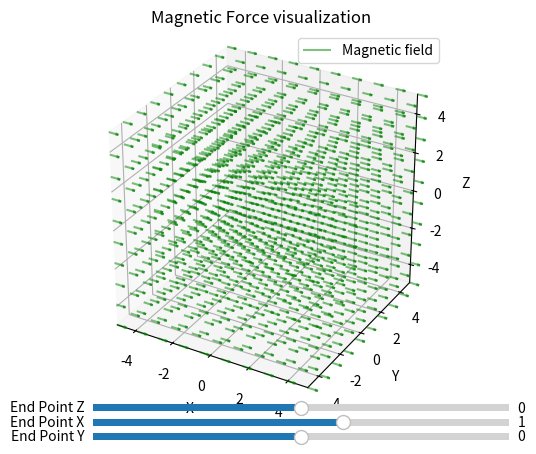

Here is the Python script that generated this plot:
import numpy as np
import matplotlib.pyplot as plt
from matplotlib.widgets import Slider
from mpl_toolkits.mplot3d import Axes3D

# Define grid
x = np.linspace(-5, 5, 10)
y = np.linspace(-5, 5, 10)
z = np.linspace(-5, 5, 10)
X, Y, Z = np.meshgrid(x, y, z)

# Initial values for velocity vector origin
initial_origin_x = 0
initial_origin_y = 0
initial_origin_z = 0

# Initial value for velocity magnitude
initial_magnitude = 1

# Define magnetic field vector components
magnetic_field_x = 1
magnetic_field_y = 0
magnetic_field_z = 0

# Plot magnetic field vector in every point of the space
fig = plt.figure()
ax = fig.add_subplot(111, projection='3d')
quiver_velocity = None  # Initialize quiver_velocity as None
quiver_magnetic_field = ax.quiver(X, Y, Z, magnetic_field_x, magnetic_field_y, magnetic_field_z, color='green', length=0.5, alpha=0.5, label="Magnetic field")
quiver_lorentz = None

# Initial end point of velocity vector
end_point_x = initial_origin_x + initial_magnitude
end_point_y = initial_origin_y
end_point_z = initial_origin_z

# Define function to update plot when sliders are moved
def update(val):
    global quiver_velocity, quiver_lorentz  # Declare quiver_velocity and quiver_lorentz as global variables
    
    # Get current slider values
    end_point_x = slider_end_point_x.val
    end_point_y = slider_end_point_y.val
    end_point_z = slider_end_point_z.val
    
    # Update quiver plot with new end point of velocity vector
    if quiver_velocity:
        quiver_velocity.remove()  # Remove the previous quiver plot if it exists
    quiver_velocity = ax.quiver(initial_origin_x, initial_origin_y, initial_origin_z, 
                                 end_point_x - initial_origin_x, end_point_y - initial_origin_y, end_point_z - initial_origin_z,
                                 color='blue', label="Velocity")
    
    # Calculate Lorentz force vector
    charge = 1  # Assuming positive charge
    lorentz_force_x = charge * (end_point_y * magnetic_field_z - end_point_z * magnetic_field_y)
    lorentz_force_y = charge * (end_point_z * magnetic_field_x - end_point_x * magnetic_field_z)
    lorentz_force_z = charge * (end_point_x * magnetic_field_y - end_point_y * magnetic_field_x)
    
    # Update quiver plot with Lorentz force vector
    if quiver_lorentz:
        quiver_lorentz.remove()  # Remove the previous quiver plot if it exists
    quiver_lorentz = ax.quiver(initial_origin_x, initial_origin_y, initial_origin_z, 
                                lorentz_force_x, lorentz_force_y, lorentz_force_z,
                                color='red', label="Lorentz Force")
    
    # Redraw plot
    fig.canvas.draw_idle()
    ax.legend()

# Add sliders for end point of velocity vector
ax_end_point_x = plt.axes([0.25, 0.05, 0.65, 0.03])
ax_end_point_y = plt.axes([0.25, 0.02, 0.65, 0.03])
ax_end_point_z = plt.axes([0.25, 0.08, 0.65, 0.03])
slider_end_point_x = Slider(ax_end_point_x, 'End Point X', -5.0, 5.0, valinit=end_point_x)
slider_end_point_y = Slider(ax_end_point_y, 'End Point Y', -5.0, 5.0, valinit=end_point_y)
slider_end_point_z = Slider(ax_end_point_z, 'End Point Z', -5.0, 5.0, valinit=end_point_z)

# Attach update function to sliders
slider_end_point_x.on_changed(update)
slider_end_point_y.on_changed(update)
slider_end_point_z.on_changed(update)

# Set equal aspect ratio for all axes
ax.set_box_aspect([1, 1, 1])
ax.set_xlim([-5,5])
ax.set_ylim([-5,5])
ax.set_zlim([-5,5])

# Set labels
ax.set_xlabel('X')
ax.set_ylabel('Y')
ax.set_zlabel('Z')
ax.set_title("Magnetic Force visualization")
ax.legend()

# Show plot
plt.show()
